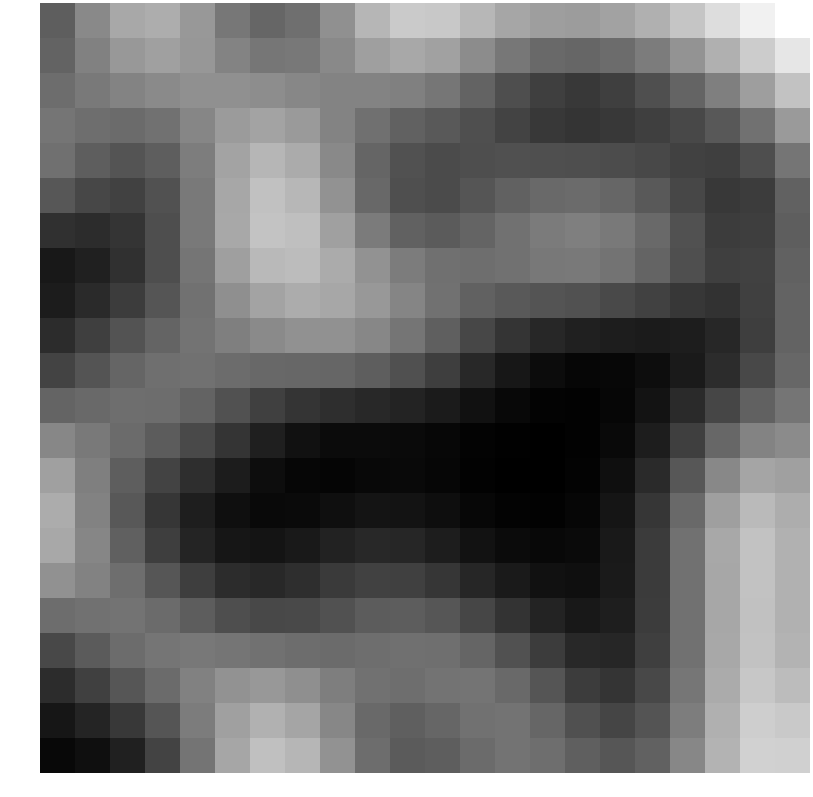

The file beside this chart, header and first rows:
3.409929, 6.647961, 9.034511, 9.427120, 7.837046, 5.348587, 4.007861, 4.716018, 7.239838, 10.103654, 11.618568, 11.459955, 10.158328, 8.891908, 8.247818, 8.140723, 8.549976, 9.589208, 11.198058, 12.999354, 14.487668, 15.618425
3.816, 6.046, 7.827, 8.38, 7.699, 6.227, 5.233, 5.395, 6.691, 8.322, 9.019, 8.497, 6.933, 5.302, 4.341, 4.018, 4.458, 5.675, 7.494, 9.655, 11.73, 13.68
4.606, 5.442, 6.191, 6.772, 7.217, 7.217, 6.946, 6.557, 6.284, 6.272, 6.002, 5.231, 3.784, 2.197, 1.089, 0.6515, 1.121, 2.284, 3.877, 5.907, 8.236, 10.96
5.186, 4.676, 4.393, 4.936, 6.431, 8.019, 8.706, 7.978, 6.318, 4.785, 3.742, 3.084, 2.332, 1.401, 0.62, 0.2951, 0.5527, 1.133, 1.816, 2.948, 4.896, 7.936
4.762, 3.444, 2.681, 3.404, 5.793, 8.642, 10.11, 9.261, 6.656, 3.978, 2.43, 2.035, 2.232, 2.361, 2.296, 2.236, 2.116, 1.807, 1.258, 1.091, 2.248, 5.206
2.891, 1.696, 1.293, 2.55, 5.516, 8.981, 10.9, 10.18, 7.323, 4.174, 2.319, 2.006, 2.779, 3.675, 4.232, 4.416, 4.069, 3.13, 1.69, 0.5404, 0.9751, 3.676
0.04925, -0.249, 0.3116, 2.268, 5.486, 9.007, 11.06, 10.73, 8.423, 5.595, 3.742, 3.236, 3.858, 4.836, 5.591, 5.897, 5.456, 4.258, 2.5, 0.9518, 1.002, 3.437
-1.821, -1.258, 0.03162, 2.235, 5.2, 8.318, 10.3, 10.55, 9.282, 7.324, 5.738, 4.819, 4.649, 4.983, 5.385, 5.533, 5.002, 3.862, 2.337, 1.093, 1.312, 3.662
-1.566, -0.4756, 0.9832, 2.793, 4.925, 7.123, 8.731, 9.341, 8.951, 7.808, 6.38, 4.936, 3.771, 3.05, 2.706, 2.474, 1.964, 1.236, 0.4612, 0.1476, 1.145, 3.789
-0.3566, 1.068, 2.598, 3.904, 4.984, 5.943, 6.761, 7.286, 7.295, 6.547, 5.21, 3.508, 1.718, 0.2371, -0.7133, -1.22, -1.495, -1.602, -1.452, -0.7451, 1.004, 3.797
1.382, 2.665, 3.979, 4.724, 4.839, 4.515, 4.195, 4.132, 4.018, 3.435, 2.4, 1.025, -0.5289, -1.882, -2.776, -3.188, -3.143, -2.67, -1.69, -0.2277, 1.786, 4.135
3.888, 4.303, 4.675, 4.55, 3.817, 2.497, 1.147, 0.2904, -0.1679, -0.5234, -0.9985, -1.653, -2.399, -3.018, -3.407, -3.518, -3.187, -2.222, -0.4889, 1.653, 3.691, 5.144
6.508, 5.533, 4.423, 3.267, 1.937, 0.2915, -1.313, -2.367, -2.802, -2.858, -2.92, -3.139, -3.405, -3.586, -3.642, -3.522, -2.953, -1.467, 1.124, 4.085, 6.258, 6.81
8.385, 5.917, 3.427, 1.409, -0.2045, -1.559, -2.67, -3.223, -3.252, -3.048, -2.971, -3.196, -3.502, -3.69, -3.674, -3.414, -2.521, -0.4617, 2.925, 6.582, 8.761, 8.392
9.345, 6.183, 2.978, 0.4267, -1.42, -2.491, -2.969, -2.92, -2.519, -2.172, -2.183, -2.618, -3.141, -3.462, -3.488, -3.193, -2.078, 0.407, 4.325, 8.332, 10.4, 9.37
8.983, 6.421, 3.562, 1.053, -0.9038, -1.984, -2.173, -1.772, -1.058, -0.626, -0.7961, -1.484, -2.297, -2.819, -3.045, -2.889, -1.793, 0.7757, 4.867, 8.989, 10.98, 9.674
7.263, 6.173, 4.624, 2.81, 0.9874, -0.2847, -0.5898, -0.1775, 0.6914, 1.313, 1.191, 0.3876, -0.7584, -1.669, -2.332, -2.532, -1.676, 0.7727, 4.847, 8.981, 10.97, 9.687
4.582, 4.982, 5.028, 4.437, 3.355, 2.247, 1.747, 1.867, 2.521, 3.25, 3.381, 2.822, 1.61, 0.2314, -1.047, -1.864, -1.408, 0.8412, 4.839, 8.952, 10.93, 9.705
1.784, 3.208, 4.464, 5.154, 5.367, 5.182, 4.914, 4.594, 4.439, 4.654, 4.806, 4.711, 3.964, 2.56, 0.8394, -0.6687, -0.784, 1.123, 4.947, 9.008, 11.01, 9.929
-0.3649, 1.21, 2.843, 4.437, 6.097, 7.371, 7.799, 7.128, 5.826, 4.884, 4.636, 4.999, 5.13, 4.348, 2.732, 0.8974, 0.2716, 1.746, 5.276, 9.246, 11.37, 10.56
-1.969, -0.8947, 0.5977, 2.761, 5.681, 8.407, 9.661, 8.827, 6.505, 4.362, 3.503, 4.009, 4.901, 5.01, 4.029, 2.408, 1.561, 2.679, 5.812, 9.592, 11.86, 11.48
-3.086, -2.501, -1.171, 1.367, 5.134, 8.883, 10.81, 10.08, 7.348, 4.552, 3.174, 3.412, 4.442, 5.037, 4.642, 3.508, 2.82, 3.772, 6.493, 9.91, 12.14, 12.07
